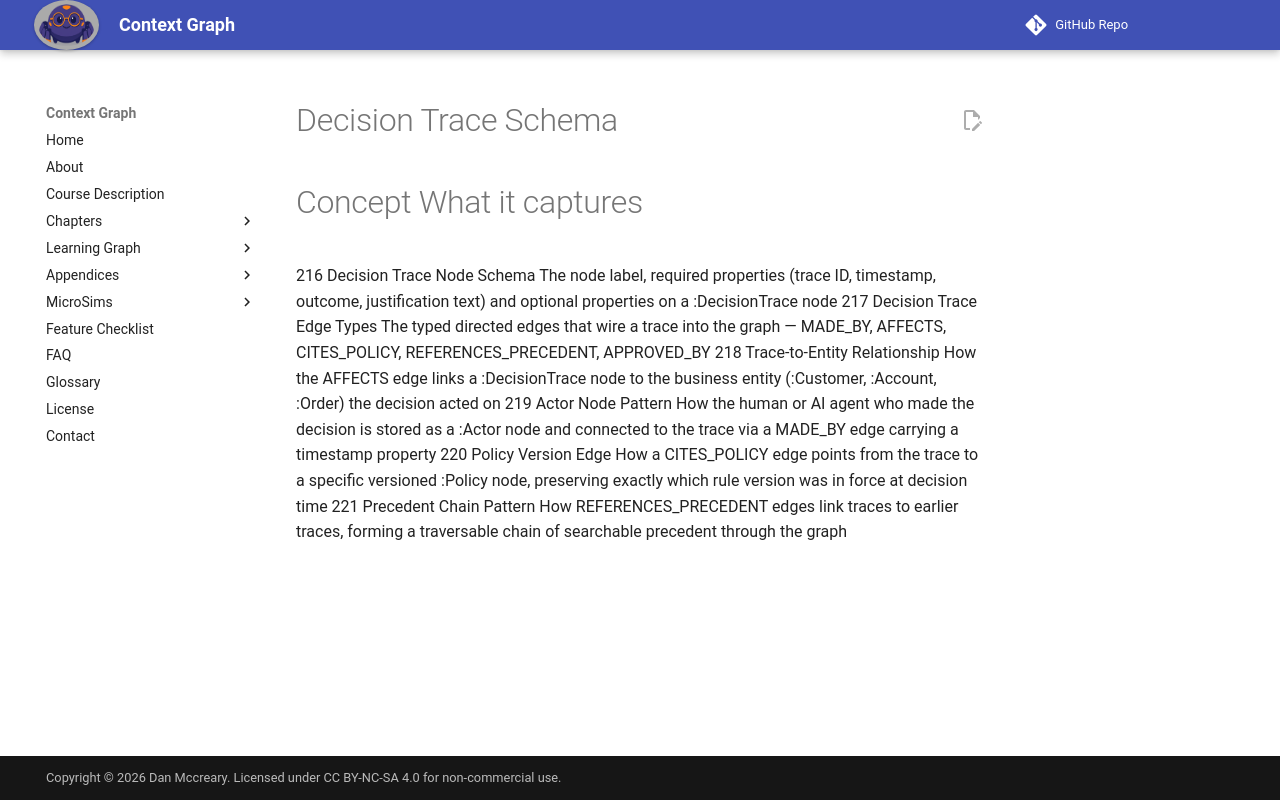

repository: dmccreary/context-graph · page: sims/decision-trace-schema/index.html · generator: mkdocs

# Decision Trace Schema



#	Concept	What it captures

216	Decision Trace Node Schema	The node label, required properties (trace ID, timestamp, outcome, justification text) and optional properties on a :DecisionTrace node
217	Decision Trace Edge Types	The typed directed edges that wire a trace into the graph — MADE_BY, AFFECTS, CITES_POLICY, REFERENCES_PRECEDENT, APPROVED_BY
218	Trace-to-Entity Relationship	How the AFFECTS edge links a :DecisionTrace node to the business entity (:Customer, :Account, :Order) the decision acted on
219	Actor Node Pattern	How the human or AI agent who made the decision is stored as a :Actor node and connected to the trace via a MADE_BY edge carrying a timestamp property
220	Policy Version Edge	How a CITES_POLICY edge points from the trace to a specific versioned :Policy node, preserving exactly which rule version was in force at decision time
221	Precedent Chain Pattern	How REFERENCES_PRECEDENT edges link traces to earlier traces, forming a traversable chain of searchable precedent through the graph
